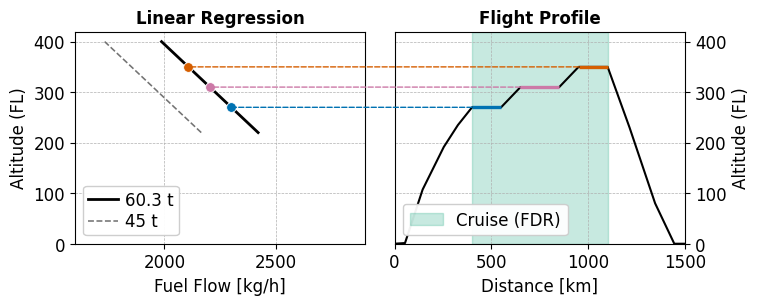

Generate this figure with matplotlib: (Note: this script raises an exception after producing the figure.)
# %%
# runs code as interactive cell
# https://code.visualstudio.com/docs/python/jupyter-support-py

# IMPORTS #######################################

import matplotlib.pyplot as plt
from matplotlib.patches import ConnectionPatch, Patch

# unit conversion
cm = 1 / 2.54  # for inches-cm conversion

# data science
import numpy as np

# file paths
from pathlib import Path

# SETUP #########################################

plt.rcParams.update(
    {
        "text.usetex": False,
        "font.family": "sans-serif",
        "font.sans-serif": "Arial",
        "font.size": 12,
    }
)

# DATA ##########################################

# Three cruise levels, spaced so each one lands on a separate point
# of the regression. The short ramps between them are the step climbs.
CRUISE_LEVELS = (
    # flight level, segment start [km], segment end [km], color
    (270, 400, 550, "#0072B2"),
    (310, 650, 850, "#CC79A7"),
    (350, 950, 1100, "#D55E00"),
)
TOC_KM = CRUISE_LEVELS[0][1]
TOD_KM = CRUISE_LEVELS[-1][2]

profile = np.array(
    [
        [0, 0],
        [54, 136],
        [145, 10724],
        [254, 19140],
        [327, 23484],
        [400, 27000],
        [550, 27000],
        [650, 31000],
        [850, 31000],
        [950, 35000],
        [1100, 35000],
        [1213, 23000],
        [1345, 8000],
        [1444, 0],
        [1516, 0],
    ]
)
x_profile = profile[:, 0]
y_profile = profile[:, 1]

# Table 2 of Turgut et al. (2014), Boeing 737-800.
# FF [kg/h] = C0 + Ch*h[ft] + Cm*m[t] + CV*V[kt].
B738 = {
    "constant": -708.506,
    "altitude": -0.024,
    "mass": 16.633,
    "tas": 7.289,
}
TAS_KT = 364.0
MASS_REF_T = 60.3


def fuel_flow_kg_per_h(altitude_ft, mass_t, tas_kt=TAS_KT):
    return (
        B738["constant"]
        + B738["altitude"] * altitude_ft
        + B738["mass"] * mass_t
        + B738["tas"] * tas_kt
    )


# A lighter mass stays left of the reference line, so the cruise-level
# connectors meet the 60.3 t line without crossing another fit.
MASS_LINES = (
    (MASS_REF_T, "60.3 t", "black", 2.0, "-"),
    (45.0, "45 t", "0.45", 1.15, "--"),
)
fl = np.linspace(220, 400, 120)

# FIGURE ########################################

fig, (ax1, ax2) = plt.subplots(
    num="main",
    nrows=1,
    ncols=2,
    dpi=300,
    figsize=(20 * cm, 7 * cm),
    gridspec_kw={"wspace": 0.1},
)

# LEFT: multiple linear regression ################
# Altitude shares the vertical scale with the flight profile, so each
# cruise level meets its fuel-flow point on a horizontal line.
# Fuel flow falls with altitude and rises with mass. TAS is held
# at the paper's mean cruise speed, so the third regressor is fixed.

for mass_t, label, color, lw, ls in MASS_LINES:
    ax1.plot(
        fuel_flow_kg_per_h(fl * 100, mass_t),
        fl,
        color=color,
        linewidth=lw,
        linestyle=ls,
        label=label,
        zorder=2,
    )

ax1.set_xlim(1600, 2900)
ax1.set_ylim(0, 420)
ax1.set_xlabel("Fuel Flow [kg/h]")
ax1.set_ylabel("Altitude (FL)")
ax1.set_title("Linear Regression", fontsize=12, fontweight="bold")
ax1.grid(True, which="major", linestyle="--", linewidth=0.5)
ax1.set_axisbelow(True)
ax1.set_yticks([0, 100, 200, 300, 400])

legend1 = ax1.legend(
    loc="lower left",
    framealpha=0.95,
    handlelength=1.8,
    handletextpad=0.4,
    borderpad=0.3,
    labelspacing=0.2,
)
legend1.set_zorder(6)

# RIGHT: cruise segment only #####################

ax2.axvspan(TOC_KM, TOD_KM, color="#009E73", alpha=0.22, zorder=0)
ax2.plot(x_profile, y_profile, linestyle="-", color="k", zorder=2)

ax2.set_xlim(0, 1500)
ax2.set_ylim(0, 42000)
ax2.grid(True, which="both", linestyle="--", linewidth=0.5)
ax2.set_axisbelow(True)
ax2.yaxis.tick_right()
ax2.yaxis.set_label_position("right")
ax2.set_xlabel("Distance [km]")
ax2.set_ylabel("Altitude (FL)")
yticks = [0, 10000, 20000, 30000, 40000]
ax2.set_yticks(yticks)
ax2.set_yticklabels([int(tick) // 100 for tick in yticks])
ax2.set_title("Flight Profile", fontsize=12, fontweight="bold")

legend2 = ax2.legend(
    handles=[
        Patch(
            facecolor="#009E73", edgecolor="#009E73", alpha=0.22, label="Cruise (FDR)"
        ),
    ],
    loc="lower left",
    framealpha=0.95,
)
legend2.set_zorder(6)

# LINK ###########################################
# Each cruise level is one (altitude, mass, TAS) sample. Mass and TAS
# stay at the B738 mean, so the three samples sit on the 60.3 t line.

for fl_level, x0, x1, color in CRUISE_LEVELS:
    altitude_ft = fl_level * 100
    ff = fuel_flow_kg_per_h(altitude_ft, MASS_REF_T)
    ax2.plot(
        [x0, x1],
        [altitude_ft, altitude_ft],
        color=color,
        linewidth=2.4,
        solid_capstyle="butt",
        zorder=3,
    )
    ax1.plot(
        ff,
        fl_level,
        marker="o",
        color=color,
        markersize=7,
        linestyle="None",
        markeredgecolor="white",
        markeredgewidth=0.6,
        zorder=5,
    )
    fig.add_artist(
        ConnectionPatch(
            xyA=(x0, altitude_ft),
            coordsA=ax2.transData,
            xyB=(ff, fl_level),
            coordsB=ax1.transData,
            linestyle="--",
            linewidth=1.0,
            color=color,
            zorder=4,
        )
    )

# EXPORT #########################################

figure_name = str(Path(__file__).stem + ".svg")
plt.savefig(fname=figure_name, format="svg", bbox_inches="tight", transparent=False)
# %%
